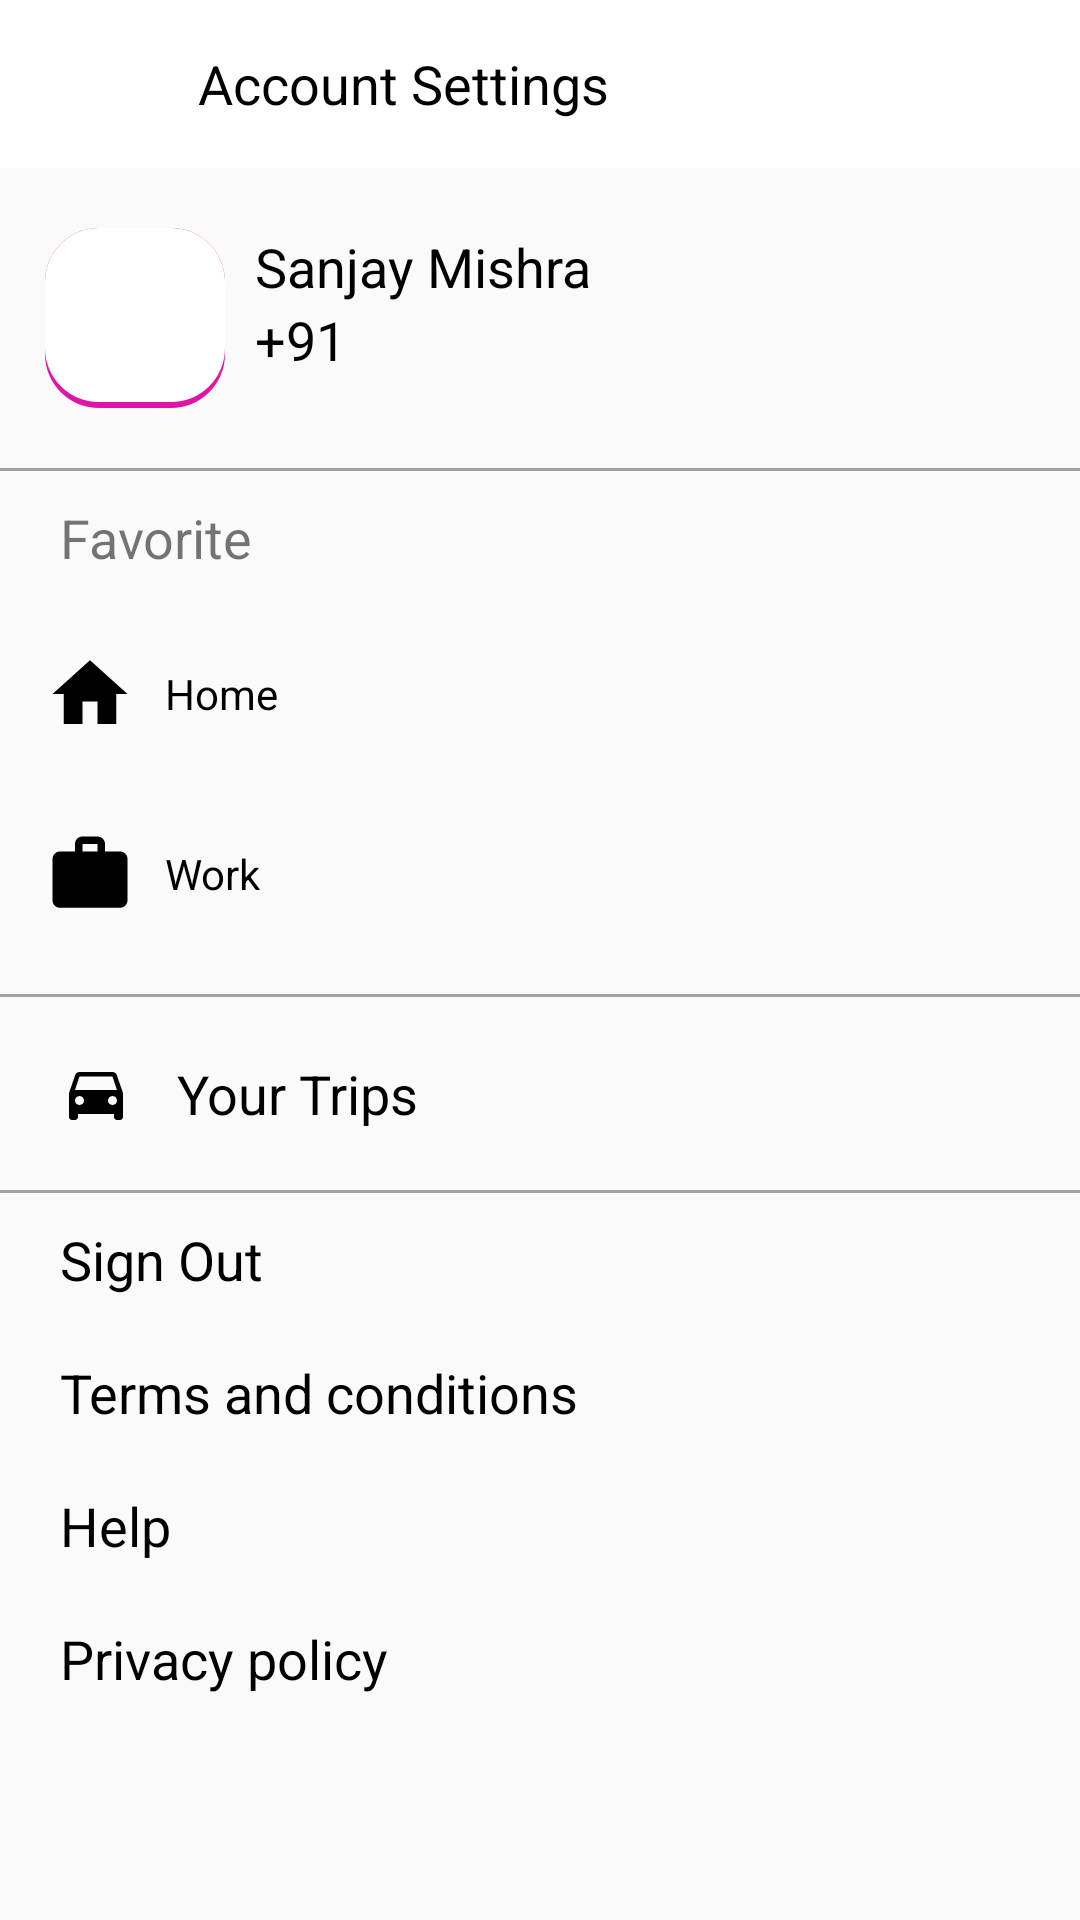

Android layout source for this screen:
<!-- AndroidManifest.xml: application theme AppTheme -->
<!-- res/layout/activity_user_profile.xml -->
<?xml version="1.0" encoding="utf-8"?>
<android.support.design.widget.CoordinatorLayout xmlns:android="http://schemas.android.com/apk/res/android"
    android:layout_width="match_parent"
    android:layout_height="match_parent"
    xmlns:app="http://schemas.android.com/apk/res-auto">

<LinearLayout
    android:layout_width="match_parent"
    android:orientation="vertical"
    android:layout_height="wrap_content">
    <android.support.design.widget.AppBarLayout
        android:layout_width="match_parent"
        android:layout_height="wrap_content">
        <android.support.v7.widget.Toolbar
            android:background="#fff"
            android:layout_width="match_parent"

            android:layout_height="wrap_content">
            <ImageView
            android:layout_width="40dp"
            android:layout_height="40dp"
            android:onClick="backOnClicked"
            android:src="@drawable/arrow_left"/>
            <TextView
                android:layout_width="match_parent"
                android:text="Account Settings"
                android:textSize="18sp"
                android:textColor="#000"
                android:paddingStart="10dp"
                android:paddingEnd="1dp"
                android:layout_marginStart="10dp"
                android:layout_height="wrap_content" />
        </android.support.v7.widget.Toolbar>
    </android.support.design.widget.AppBarLayout>
    <RelativeLayout
        android:layout_width="match_parent"
        android:orientation="vertical"
        android:layout_marginStart="15dp"
        android:layout_marginTop="10dp"
        android:onClick="editUserClicked"

         android:layout_height="wrap_content">
    <ImageView
        android:layout_width="60dp"
        android:layout_height="60dp"
        android:layout_marginTop="10dp"
        android:src="@drawable/user"
        android:tint="#fff"

        android:id="@+id/userImage"
        android:background="@drawable/curve_border"/>
    <LinearLayout
        android:layout_width="match_parent"
        android:orientation="vertical"
        android:layout_toEndOf="@id/userImage"
        android:layout_marginStart="10dp"
        android:onClick="editUserClicked"
        android:gravity="center"
        android:layout_centerInParent="true"
        android:layout_height="wrap_content">
        <TextView
            android:layout_width="match_parent"
            android:id="@+id/username"
            android:text="Sanjay Mishra"
            android:textSize="18sp"
            android:textColor="#000"
            android:layout_height="wrap_content" />
        <TextView
            android:layout_width="match_parent"
            android:id="@+id/userMobile"
            android:text="+91 "
            android:textSize="18sp"
            android:textColor="#000"
            android:layout_height="wrap_content" />
        <TextView
            android:layout_width="match_parent"
            android:id="@+id/userEmail"
            android:text="Enter email id"
            android:textSize="18sp"
            android:visibility="gone"
            android:textColor="#000"
            android:layout_height="wrap_content" />
    </LinearLayout>
    </RelativeLayout>
    <View
        android:layout_width="match_parent"
        android:layout_height="1dp"
       android:layout_marginTop="20dp"
       android:background="#a2a2a2" />
    <TextView
        android:layout_width="match_parent"
        android:text="Favorite"
        android:textSize="18sp"
        android:layout_marginTop="10dp"
        android:layout_marginStart="20dp"
        android:layout_height="wrap_content" />
    <RelativeLayout
        android:layout_width="match_parent"
        android:orientation="vertical"
        android:layout_marginStart="15dp"
        android:layout_marginTop="20dp"
        android:layout_height="wrap_content">
        <ImageView
            android:layout_width="30dp"
            android:layout_height="30dp"
            android:layout_marginTop="10dp"
            android:src="@drawable/ic_home_black_24dp"
            android:tint="#000"
            android:layout_centerVertical="true"
            android:id="@+id/Image1"
            />
        <LinearLayout
            android:layout_width="match_parent"
            android:orientation="vertical"
            android:layout_toEndOf="@id/Image1"
            android:layout_marginStart="10dp"
            android:layout_centerVertical="true"
             android:layout_height="wrap_content">
            <TextView
                android:layout_width="match_parent"
                 android:text="Home"
                android:textSize="14sp"
                android:textColor="#000"
                android:layout_gravity="center"
                android:layout_height="wrap_content" />
            <TextView
                android:layout_width="match_parent"
                android:id="@+id/homeLoc"
                android:text="+91 "
                android:textSize="14sp"
                android:textColor="#000"
                android:visibility="gone"
                android:layout_height="wrap_content" />

         </LinearLayout>
        <TextView
            android:layout_width="wrap_content"
            android:id="@+id/deleteWorkLoc"
            android:text="Delete"
            android:visibility="gone"

            android:layout_marginEnd="10dp"
            android:textSize="14sp"
            android:onClick="deleteHomeClicked"
            android:layout_centerVertical="true"
            android:layout_alignParentEnd="true"
            android:textColor="@color/pink"
            android:layout_height="wrap_content" />
    </RelativeLayout>

    <RelativeLayout
        android:layout_width="match_parent"
        android:orientation="vertical"
        android:layout_marginTop="20dp"
        android:layout_marginStart="15dp"
        android:layout_height="wrap_content">
        <ImageView
            android:layout_width="30dp"
            android:layout_height="30dp"
            android:layout_marginTop="10dp"
            android:layout_centerVertical="true"

            android:src="@drawable/ic_work_black_24dp"
            android:tint="#000"
            android:id="@+id/Image2"
            />
        <LinearLayout
            android:layout_width="match_parent"
            android:orientation="vertical"
            android:layout_toEndOf="@id/Image2"
            android:layout_marginStart="10dp"
            android:layout_centerVertical="true"
             android:layout_height="wrap_content">
            <TextView
                android:layout_width="match_parent"
                 android:text="Work"
                android:textSize="14sp"
                android:textColor="#000"
                android:layout_height="wrap_content" />
            <TextView
                android:layout_width="match_parent"
                android:id="@+id/workLoc"
                android:text="+91 "
                android:textSize="14sp"
                android:textColor="#000"
                android:visibility="gone"
                android:layout_height="wrap_content" />

         </LinearLayout>
        <TextView
            android:layout_width="wrap_content"
            android:id="@+id/deleteLoc"
            android:text="Delete"
            android:layout_marginEnd="10dp"
            android:textSize="14sp"
            android:visibility="gone"
            android:onClick="deleteWorkClicked"
            android:layout_centerVertical="true"
            android:layout_alignParentEnd="true"
            android:textColor="@color/pink"
            android:layout_height="wrap_content" />
    </RelativeLayout>
    <View
        android:layout_width="match_parent"
        android:layout_height="1dp"
        android:layout_marginTop="20dp"
        android:background="#a2a2a2" />
    <TextView
        android:layout_width="match_parent"
        android:text="@string/your_trips"
        android:textColor="#000"
        android:drawableTint="#000"
        android:drawableStart="@drawable/ic_directions_car_black_24dp"
        android:textSize="18sp"
        android:drawablePadding="15dp"
        android:layout_marginTop="20dp"
        android:onClick="seeAllTripsClicked"
        android:layout_marginStart="20dp"
        android:layout_height="wrap_content" />

    <View
        android:layout_width="match_parent"
        android:layout_height="1dp"
        android:layout_marginTop="20dp"
        android:background="#a2a2a2" />
    <TextView
        android:layout_width="match_parent"
        android:text="Sign Out"
        android:textColor="#000"
        android:textSize="18sp"
        android:onClick="signoutClicked"
        android:layout_marginTop="10dp"
        android:layout_marginStart="20dp"
        android:layout_height="wrap_content" />
    <TextView
        android:layout_width="match_parent"
        android:text="@string/terms_and_conditions"
        android:textColor="#000"
        android:onClick="termsConditionClicked"
        android:textSize="18sp"
        android:layout_marginTop="20dp"
        android:layout_marginStart="20dp"
        android:layout_height="wrap_content" />
    <TextView
        android:layout_width="match_parent"
        android:text="Help"
        android:textColor="#000"
        android:textSize="18sp"
        android:layout_marginTop="20dp"
        android:layout_marginStart="20dp"
        android:onClick="helpClicked"
        android:layout_height="wrap_content" />
    <TextView
        android:layout_width="match_parent"
        android:text="@string/privacy"
        android:textColor="#000"
        android:onClick="privacyClicked"
        android:textSize="18sp"
        android:layout_marginTop="20dp"
        android:layout_marginStart="20dp"
        android:layout_height="wrap_content" />
</LinearLayout>
</android.support.design.widget.CoordinatorLayout>
<!-- resources referenced by this layout -->
<resources>
  <color name="pink">#de15a7</color>
  <!-- drawable curve_border (drawable) -->
  <?xml version="1.0" encoding="utf-8"?>
  <layer-list xmlns:android="http://schemas.android.com/apk/res/android">
      <item>
          <shape android:shape="rectangle">
              <solid android:color="@color/pink"/>
              <corners android:radius="18dp" />
          </shape>
      </item>
  
      <item
          android:left="0dp"
          android:right="0dp"
          android:top="0dp"
          android:bottom="2dp">
          <shape android:shape="rectangle">
              <solid android:color="#ffffff"/>
              <corners android:radius="18dp" />
          </shape>
      </item>
  </layer-list>
  <!-- drawable ic_directions_car_black_24dp (drawable) -->
  <vector android:height="24dp"
      android:viewportHeight="24.0" android:viewportWidth="24.0"
      android:width="24dp" xmlns:android="http://schemas.android.com/apk/res/android">
      <path android:fillColor="#000" android:pathData="M18.92,6.01C18.72,5.42 18.16,5 17.5,5h-11c-0.66,0 -1.21,0.42 -1.42,1.01L3,12v8c0,0.55 0.45,1 1,1h1c0.55,0 1,-0.45 1,-1v-1h12v1c0,0.55 0.45,1 1,1h1c0.55,0 1,-0.45 1,-1v-8l-2.08,-5.99zM6.5,16c-0.83,0 -1.5,-0.67 -1.5,-1.5S5.67,13 6.5,13s1.5,0.67 1.5,1.5S7.33,16 6.5,16zM17.5,16c-0.83,0 -1.5,-0.67 -1.5,-1.5s0.67,-1.5 1.5,-1.5 1.5,0.67 1.5,1.5 -0.67,1.5 -1.5,1.5zM5,11l1.5,-4.5h11L19,11L5,11z"/>
  </vector>
  <!-- drawable ic_home_black_24dp (drawable) -->
  <vector android:height="24dp" android:tint="#A2A2A2"
      android:viewportHeight="24.0" android:viewportWidth="24.0"
      android:width="24dp" xmlns:android="http://schemas.android.com/apk/res/android">
      <path android:fillColor="#FF000000" android:pathData="M10,20v-6h4v6h5v-8h3L12,3 2,12h3v8z"/>
  </vector>
  <!-- drawable ic_work_black_24dp (drawable) -->
  <vector android:height="24dp" android:tint="#FFF6F1"
      android:viewportHeight="24.0" android:viewportWidth="24.0"
      android:width="24dp" xmlns:android="http://schemas.android.com/apk/res/android">
      <path android:fillColor="#FF000000" android:pathData="M20,6h-4L16,4c0,-1.11 -0.89,-2 -2,-2h-4c-1.11,0 -2,0.89 -2,2v2L4,6c-1.11,0 -1.99,0.89 -1.99,2L2,19c0,1.11 0.89,2 2,2h16c1.11,0 2,-0.89 2,-2L22,8c0,-1.11 -0.89,-2 -2,-2zM14,6h-4L10,4h4v2z"/>
  </vector>
  <!-- drawable user (drawable) -->
  <vector android:height="24dp"
      android:viewportHeight="24.0" android:viewportWidth="24.0"
      android:width="24dp" xmlns:android="http://schemas.android.com/apk/res/android">
      <path android:fillColor="#000" android:pathData="M12,5.9c1.16,0 2.1,0.94 2.1,2.1s-0.94,2.1 -2.1,2.1S9.9,9.16 9.9,8s0.94,-2.1 2.1,-2.1m0,9c2.97,0 6.1,1.46 6.1,2.1v1.1L5.9,18.1L5.9,17c0,-0.64 3.13,-2.1 6.1,-2.1M12,4C9.79,4 8,5.79 8,8s1.79,4 4,4 4,-1.79 4,-4 -1.79,-4 -4,-4zM12,13c-2.67,0 -8,1.34 -8,4v3h16v-3c0,-2.66 -5.33,-4 -8,-4z"/>
  </vector>
  <string name="privacy">Privacy policy</string>
  <string name="terms_and_conditions">Terms and conditions</string>
  <string name="your_trips">Your Trips</string>
  <style name="AppTheme" parent="Theme.AppCompat.Light.NoActionBar">
          
          <item name="colorPrimary">@color/colorPrimary</item>
          <item name="colorPrimaryDark">@color/colorPrimaryDark</item>
          <item name="colorAccent">@color/colorAccent</item>
      </style>
  <color name="colorPrimary">#5a98ec</color>
  <color name="colorPrimaryDark">#5a98ec</color>
  <color name="colorAccent">#de15a7</color>
</resources>
